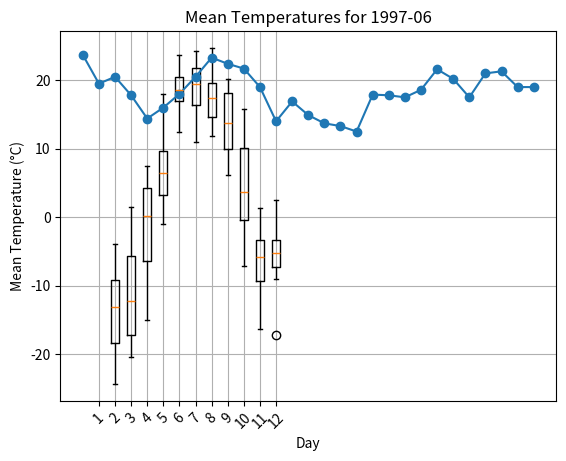

Here is the Python script that generated this plot:
#################################################################
# Description: Project - Part 3 - Plotting
# Author: Kwok Keung Lai
# Date: Oct 20, 2023
# Usage: This module create a boxplot and a line plot by using
#        matplotlib. The PlotOperation class require to initiate
#        with the weather data, which could be the data get from
#        the database, then it will have functions for plotting.
#################################################################
""" This module create a boxplot and a line plot by using
    matplotlib. The PlotOperation class require to initiate
    with the weather data, which could be the data get from
    the database, then it will have functions for plotting.
"""
import calendar
import matplotlib.pyplot as plt

class PlotOperations:
    """This class will be use for pop up diagrams."""
    def __init__(self, weather_data_arg):
        """Constructor - initiate with weather data."""
        self.weather_data = weather_data_arg

    def create_boxplot(self, start_year, end_year):
        """
        Create a boxplot of mean temperatures for each month within the date range.
        Args:
            start_year (str): The starting year for the date range (e.g., "2000").
            end_year (str): The ending year for the date range (e.g., "2020").
        """
        try:
            # Convert year strings to integers for comparison
            start_year = int(start_year)
            end_year = int(end_year)

            # Filter data based on the date range
            filtered_data = {
                date: daily_temps
                for date, daily_temps in self.weather_data.items()
                    if start_year <= int(date[:4]) <= end_year
            }

            # Extract mean temperatures for each month
            monthly_data = {month: [] for month in range(1, 13)}

            for date, daily_temps in filtered_data.items():
                month = int(date[5:7])  # Extract the month from the date
                mean_temp = daily_temps["Mean"]
                if mean_temp is not None:
                    monthly_data[month].append(mean_temp)

            # Prepare data for boxplot
            data_to_plot = [monthly_data[month] for month in range(1, 13)]

            # Create and display the boxplot
            plt.boxplot(data_to_plot)
            plt.xticks(range(1, 13), [str(month) for month in range(1, 13)])
            plt.xlabel("Month")
            plt.ylabel("Mean Temperature (°C)")
            plt.title(f"Mean Temperatures by Month ({start_year} to {end_year})")
            plt.show()
        except Exception as boxplot_error:
            print(f"Error creating boxplot: {boxplot_error}")

    def create_lineplot(self, year, month):
        """
        Create a line plot of daily mean temperatures for a specific year and month.
        Args:
            year (str): The year to plot data for (e.g., "2020").
            month (str): The month to plot data for (e.g., "1").
        """
        try:
            year_month = f"{year}-{month.zfill(2)}" # Convert year and month to "YYYY-MM" format
            self.create_lineplot_by_date(year_month)
        except Exception as lineplot_error:
            print(f"Error creating line plot: {lineplot_error}")

    def create_lineplot_by_date(self, year_month):
        """
        Create a line plot of daily mean temperatures for a specific date.
        Args:
            date (str): The date to plot data for in "YYYY-MM-DD" format.
        """
        try:
            # Filter data based on Year and Month.
            month_data = {key: value for key, value in self.weather_data.items() if key.startswith(year_month)}
            dates_data = []
            mean_temps = []

            if month_data:
                for date, daily_temps in month_data.items():
                    dates_data.append(date)
                    mean_temps.append(daily_temps["Mean"])

            # Create and display the line plot
                plt.plot(dates_data, mean_temps, marker='o', linestyle='-')
                plt.xlabel("Day")
                plt.ylabel("Mean Temperature (°C)")
                plt.title(f"Mean Temperatures for {year_month}")
                plt.xticks(rotation=45)
                plt.grid(True)
                plt.show()
            else:
                print(f"Data for the date {year_month} not found.")
        except Exception as lineplot_date_error:
            print(f"Error creating line plot by date: {lineplot_date_error}")

    def days_in_month(self, year_month):
        """Get the number of days of month."""
        try:
            year, month = map(int, year_month.split('-'))
            days = calendar.monthrange(year, month)[1]
            return days
        except Exception as days_in_month_error:
            print(f"Error getting the number of days in the month: {days_in_month_error}")

if __name__ == '__main__':
    # Example usage
    # daily_temps = {"Max": 12.0, "Min": 5.6, "Mean": 7.1}
    # weather_data = {
    #     "2018-06-01": {"Max": 12.0, "Min": 5.6, "Mean": 8.1},
    #     "2018-06-02": {"Max": 22.0, "Min": 15.6, "Mean": 9.1},
    #     "2018-06-03": {"Max": 32.0, "Min": 25.6, "Mean": 5.1},
    #     "2018-06-04": {"Max": 34.0, "Min": 35.6, "Mean": 15.1}


    #     # Add more dates and daily temperature data here
    # }

    weather_data = {'1997-12-01': {'Max': -1.6, 'Min': -4.8, 'Mean': -3.2}, '1997-12-02': {'Max': -2.7, 'Min': -4.0, 'Mean': -3.4}, '1997-12-03': {'Max': -2.4, 'Min': -8.4, 'Mean': -5.4}, '1997-12-04': {'Max': -6.4, 'Min': -8.4, 'Mean': -7.4}, '1997-12-05': {'Max': -4.1, 'Min': -7.4, 'Mean': -5.8}, '1997-12-06': {'Max': -3.4, 'Min': -9.9, 'Mean': -6.7}, '1997-12-07': {'Max': -3.7, 'Min': -5.6, 'Mean': -4.7}, '1997-12-08': {'Max': -4.1, 'Min': -7.8, 'Mean': -6.0}, '1997-12-09': {'Max': -4.2, 'Min': -7.9, 'Mean': -6.1}, '1997-12-10': {'Max': -3.1, 'Min': -15.0, 'Mean': -9.1}, '1997-12-11': {'Max': -3.2, 'Min': -14.7, 'Mean': -9.0}, '1997-12-12': {'Max': 1.6, 'Min': -5.1, 'Mean': -1.8}, '1997-12-13': {'Max': 0.7, 'Min': -7.8, 'Mean': -3.6}, '1997-12-14': {'Max': 5.2, 'Min': -5.4, 'Mean': -0.1}, '1997-12-15': {'Max': 5.3, 'Min': -0.4, 'Mean': 2.5}, '1997-12-16': {'Max': 1.5, 'Min': -7.8, 'Mean': -3.2}, '1997-12-17': {'Max': 3.8, 'Min': -5.5, 'Mean': -0.9}, '1997-12-18': {'Max': 3.1, 'Min': -5.6, 'Mean': -1.3}, '1997-12-19': {'Max': -4.4, 'Min': -12.3, 'Mean': -8.4}, '1997-12-20': {'Max': -1.4, 'Min': -12.9, 'Mean': -7.2}, '1997-12-21': {'Max': -1.2, 'Min': -7.0, 'Mean': -4.1}, '1997-12-22': {'Max': -0.9, 'Min': -7.6, 'Mean': -4.3}, '1997-12-23': {'Max': 1.6, 'Min': -8.5, 'Mean': -3.5}, '1997-12-24': {'Max': 1.0, 'Min': -7.6, 'Mean': -3.3}, '1997-12-25': {'Max': -0.5, 'Min': -9.8, 'Mean': -5.2}, '1997-12-26': {'Max': -1.5, 'Min': -14.1, 'Mean': -7.8}, '1997-12-27': {'Max': -3.4, 'Min': -8.8, 'Mean': -6.1}, '1997-12-28': {'Max': -6.1, 'Min': -9.1, 'Mean': -7.6}, '1997-12-29': {'Max': -6.6, 'Min': -9.1, 'Mean': -7.9}, '1997-12-30': {'Max': -9.1, 'Min': -25.2, 'Mean': -17.2}, '1997-12-31': {'Max': 5.3, 'Min': -25.2, 'Mean': None}, '1997-11-01': {'Max': 0.3, 'Min': -1.9, 'Mean': -0.8}, '1997-11-02': {'Max': -1.8, 'Min': -5.8, 'Mean': -3.8}, '1997-11-03': {'Max': -5.2, 'Min': -6.3, 'Mean': -5.8}, '1997-11-04': {'Max': -2.8, 'Min': -5.9, 'Mean': -4.4}, '1997-11-05': {'Max': -2.3, 'Min': -4.3, 'Mean': -3.3}, '1997-11-06': {'Max': -0.2, 'Min': -4.4, 'Mean': -2.3}, '1997-11-07': {'Max': 0.4, 'Min': -2.5, 'Mean': -1.1}, '1997-11-08': {'Max': 1.0, 'Min': -2.2, 'Mean': -0.6}, '1997-11-09': {'Max': -1.3, 'Min': -12.6, 'Mean': -7.0}, '1997-11-10': {'Max': -6.3, 'Min': -12.2, 'Mean': -9.3}, '1997-11-11': {'Max': -8.6, 'Min': -16.6, 'Mean': -12.6}, '1997-11-12': {'Max': -1.9, 'Min': -10.6, 'Mean': -6.3}, '1997-11-13': {'Max': -4.2, 'Min': -11.2, 'Mean': -7.7}, '1997-11-14': {'Max': -5.0, 'Min': -14.6, 'Mean': -9.8}, '1997-11-15': {'Max': -5.0, 'Min': -9.1, 'Mean': -7.1}, '1997-11-16': {'Max': -1.6, 'Min': -9.6, 'Mean': -5.6}, '1997-11-17': {'Max': -4.3, 'Min': -7.2, 'Mean': -5.8}, '1997-11-18': {'Max': -5.9, 'Min': -12.6, 'Mean': -9.3}, '1997-11-19': {'Max': -4.3, 'Min': -15.3, 'Mean': -9.8}, '1997-11-20': {'Max': -6.7, 'Min': -13.4, 'Mean': -10.1}, '1997-11-21': {'Max': -7.3, 'Min': -19.0, 'Mean': -13.2}, '1997-11-22': {'Max': -8.0, 'Min': -12.2, 'Mean': -10.1}, '1997-11-23': {'Max': -10.8, 'Min': -21.9, 'Mean': -16.4}, '1997-11-24': {'Max': 3.2, 'Min': -14.9, 'Mean': -5.9}, '1997-11-25': {'Max': 4.0, 'Min': -1.5, 'Mean': 1.3}, '1997-11-26': {'Max': 2.7, 'Min': -4.1, 'Mean': -0.7}, '1997-11-27': {'Max': 0.1, 'Min': -8.7, 'Mean': -4.3}, '1997-11-28': {'Max': 0.0, 'Min': -7.8, 'Mean': -3.9}, '1997-11-29': {'Max': 5.4, 'Min': -4.9, 'Mean': 0.3}, '1997-11-30': {'Max': 5.4, 'Min': -21.9, 'Mean': None}, '1997-10-01': {'Max': 26.3, 'Min': 5.0, 'Mean': 15.7}, '1997-10-02': {'Max': 24.5, 'Min': 4.3, 'Mean': 14.4}, '1997-10-03': {'Max': 19.6, 'Min': 9.6, 'Mean': 14.6}, '1997-10-04': {'Max': 18.8, 'Min': 5.7, 'Mean': 12.3}, '1997-10-05': {'Max': 17.7, 'Min': 5.5, 'Mean': 11.6}, '1997-10-06': {'Max': 12.8, 'Min': 0.4, 'Mean': 6.6}, '1997-10-07': {'Max': 19.0, 'Min': -0.7, 'Mean': 9.2}, '1997-10-08': {'Max': 22.9, 'Min': 6.1, 'Mean': 14.5}, '1997-10-09': {'Max': 6.1, 'Min': 0.0, 'Mean': 3.1}, '1997-10-10': {'Max': 12.7, 'Min': -2.7, 'Mean': 5.0}, '1997-10-11': {'Max': 20.5, 'Min': 11.0, 'Mean': 15.8}, '1997-10-12': {'Max': 17.3, 'Min': 0.9, 'Mean': 9.1}, '1997-10-13': {'Max': 3.5, 'Min': -0.2, 'Mean': 1.7}, '1997-10-14': {'Max': 8.0, 'Min': 0.4, 'Mean': 4.2}, '1997-10-15': {'Max': 8.4, 'Min': -2.7, 'Mean': 2.9}, '1997-10-16': {'Max': 12.2, 'Min': 0.6, 'Mean': 6.4}, '1997-10-17': {'Max': 15.3, 'Min': 5.2, 'Mean': 10.3}, '1997-10-18': {'Max': 8.7, 'Min': 2.4, 'Mean': 5.6}, '1997-10-19': {'Max': 3.6, 'Min': -2.7, 'Mean': 0.5}, '1997-10-20': {'Max': 2.6, 'Min': -3.8, 'Mean': -0.6}, '1997-10-21': {'Max': -2.2, 'Min': -4.4, 'Mean': -3.3}, '1997-10-22': {'Max': 0.0, 'Min': -5.1, 'Mean': -2.6}, '1997-10-23': {'Max': 1.4, 'Min': -4.5, 'Mean': -1.6}, '1997-10-24': {'Max': -1.9, 'Min': -7.6, 'Mean': -4.8}, '1997-10-25': {'Max': -0.7, 'Min': -10.3, 'Mean': -5.5}, '1997-10-26': {'Max': -2.4, 'Min': -12.0, 'Mean': -7.2}, '1997-10-27': {'Max': 5.8, 'Min': -5.8, 'Mean': 0.0}, '1997-10-28': {'Max': 7.5, 'Min': -2.1, 'Mean': 2.7}, '1997-10-29': {'Max': 4.6, 'Min': -6.4, 'Mean': -0.9}, '1997-10-30': {'Max': 4.6, 'Min': 0.2, 'Mean': 2.4}, '1997-10-31': {'Max': 26.3, 'Min': -12.0, 'Mean': None}, '1997-09-01': {'Max': 19.2, 'Min': 5.5, 'Mean': 12.4}, '1997-09-02': {'Max': 18.8, 'Min': 1.1, 'Mean': 10.0}, '1997-09-03': {'Max': 21.5, 'Min': 4.5, 'Mean': 13.0}, '1997-09-04': {'Max': 25.4, 'Min': 11.0, 'Mean': 18.2}, '1997-09-05': {'Max': 21.7, 'Min': 14.9, 'Mean': 18.3}, '1997-09-06': {'Max': 18.6, 'Min': 12.0, 'Mean': 15.3}, '1997-09-07': {'Max': 26.3, 'Min': 12.1, 'Mean': 19.2}, '1997-09-08': {'Max': 21.2, 'Min': 6.4, 'Mean': 13.8}, '1997-09-09': {'Max': 19.6, 'Min': 4.6, 'Mean': 12.1}, '1997-09-10': {'Max': 24.7, 'Min': 5.7, 'Mean': 15.2}, '1997-09-11': {'Max': 28.0, 'Min': 7.6, 'Mean': 17.8}, '1997-09-12': {'Max': 21.6, 'Min': 15.5, 'Mean': 18.6}, '1997-09-13': {'Max': 28.0, 'Min': 12.4, 'Mean': 20.2}, '1997-09-14': {'Max': 17.3, 'Min': 5.9, 'Mean': 11.6}, '1997-09-15': {'Max': 18.4, 'Min': 1.4, 'Mean': 9.9}, '1997-09-16': {'Max': 22.0, 'Min': 10.4, 'Mean': 16.2}, '1997-09-17': {'Max': 19.3, 'Min': 5.6, 'Mean': 12.5}, '1997-09-18': {'Max': 14.0, 'Min': 4.3, 'Mean': 9.2}, '1997-09-19': {'Max': 11.3, 'Min': 1.0, 'Mean': 6.2}, '1997-09-20': {'Max': 14.3, 'Min': -1.0, 'Mean': 6.7}, '1997-09-21': {'Max': 25.7, 'Min': 5.9, 'Mean': 15.8}, '1997-09-22': {'Max': 16.6, 'Min': 1.5, 'Mean': 9.1}, '1997-09-23': {'Max': 21.7, 'Min': -2.4, 'Mean': 9.7}, '1997-09-24': {'Max': 30.0, 'Min': 10.0, 'Mean': 20.0}, '1997-09-25': {'Max': 25.0, 'Min': 4.2, 'Mean': 14.6}, '1997-09-26': {'Max': 27.7, 'Min': 10.7, 'Mean': 19.2}, '1997-09-27': {'Max': 24.6, 'Min': 12.3, 'Mean': 18.5}, '1997-09-28': {'Max': 15.6, 'Min': 10.9, 'Mean': 13.3}, '1997-09-29': {'Max': 12.3, 'Min': 3.0, 'Mean': 7.7}, '1997-09-30': {'Max': 30.0, 'Min': -2.4, 'Mean': None}, '1997-08-01': {'Max': 29.1, 'Min': 13.2, 'Mean': 21.2}, '1997-08-02': {'Max': 25.5, 'Min': 11.2, 'Mean': 18.4}, '1997-08-03': {'Max': 27.3, 'Min': 11.9, 'Mean': 19.6}, '1997-08-04': {'Max': 25.7, 'Min': 9.3, 'Mean': 17.5}, '1997-08-05': {'Max': 26.4, 'Min': 12.7, 'Mean': 19.6}, '1997-08-06': {'Max': 30.2, 'Min': 12.2, 'Mean': 21.2}, '1997-08-07': {'Max': 32.8, 'Min': 16.6, 'Mean': 24.7}, '1997-08-08': {'Max': 29.6, 'Min': 16.6, 'Mean': 23.1}, '1997-08-09': {'Max': 18.6, 'Min': 6.4, 'Mean': 12.5}, '1997-08-10': {'Max': 20.9, 'Min': 6.0, 'Mean': 13.5}, '1997-08-11': {'Max': 24.4, 'Min': 9.2, 'Mean': 16.8}, '1997-08-12': {'Max': 18.7, 'Min': 4.8, 'Mean': 11.8}, '1997-08-13': {'Max': 22.4, 'Min': 3.4, 'Mean': 12.9}, '1997-08-14': {'Max': 25.9, 'Min': 11.5, 'Mean': 18.7}, '1997-08-15': {'Max': 16.1, 'Min': 13.6, 'Mean': 14.9}, '1997-08-16': {'Max': 17.4, 'Min': 6.8, 'Mean': 12.1}, '1997-08-17': {'Max': 19.7, 'Min': 8.1, 'Mean': 13.9}, '1997-08-18': {'Max': 21.7, 'Min': 11.3, 'Mean': 16.5}, '1997-08-19': {'Max': 16.9, 'Min': 12.0, 'Mean': 14.5}, '1997-08-20': {'Max': 22.0, 'Min': 8.7, 'Mean': 15.4}, '1997-08-21': {'Max': 22.4, 'Min': 6.7, 'Mean': 14.6}, '1997-08-22': {'Max': 23.7, 'Min': 7.0, 'Mean': 15.4}, '1997-08-23': {'Max': 27.2, 'Min': 14.5, 'Mean': 20.9}, '1997-08-24': {'Max': 28.5, 'Min': 10.0, 'Mean': 19.3}, '1997-08-25': {'Max': 27.8, 'Min': 15.6, 'Mean': 21.7}, '1997-08-26': {'Max': 26.5, 'Min': 10.4, 'Mean': 18.5}, '1997-08-27': {'Max': 23.4, 'Min': 9.9, 'Mean': 16.7}, '1997-08-28': {'Max': 21.1, 'Min': 13.5, 'Mean': 17.3}, '1997-08-29': {'Max': 23.1, 'Min': 14.9, 'Mean': 19.0}, '1997-08-30': {'Max': 26.3, 'Min': 13.7, 'Mean': 20.0}, '1997-08-31': {'Max': 32.8, 'Min': 3.4, 'Mean': None}, '1997-07-01': {'Max': 20.0, 'Min': 10.5, 'Mean': 15.3}, '1997-07-02': {'Max': 14.1, 'Min': 10.2, 'Mean': 12.2}, '1997-07-03': {'Max': 20.2, 'Min': 10.3, 'Mean': 15.3}, '1997-07-04': {'Max': 24.8, 'Min': 11.9, 'Mean': 18.4}, '1997-07-05': {'Max': 16.8, 'Min': 6.1, 'Mean': 11.5}, '1997-07-06': {'Max': 19.3, 'Min': 2.4, 'Mean': 10.9}, '1997-07-07': {'Max': 16.3, 'Min': 10.4, 'Mean': 13.4}, '1997-07-08': {'Max': 21.0, 'Min': 13.4, 'Mean': 17.2}, '1997-07-09': {'Max': 24.5, 'Min': 14.0, 'Mean': 19.3}, '1997-07-10': {'Max': 29.4, 'Min': 16.2, 'Mean': 22.8}, '1997-07-11': {'Max': 28.8, 'Min': 19.7, 'Mean': 24.3}, '1997-07-12': {'Max': 27.1, 'Min': 19.4, 'Mean': 23.3}, '1997-07-13': {'Max': 27.1, 'Min': 18.0, 'Mean': 22.6}, '1997-07-14': {'Max': 26.4, 'Min': 16.8, 'Mean': 21.6}, '1997-07-15': {'Max': 29.0, 'Min': 15.7, 'Mean': 22.4}, '1997-07-16': {'Max': 29.4, 'Min': 14.2, 'Mean': 21.8}, '1997-07-17': {'Max': 28.4, 'Min': 14.7, 'Mean': 21.6}, '1997-07-18': {'Max': 24.0, 'Min': 15.3, 'Mean': 19.7}, '1997-07-19': {'Max': 25.7, 'Min': 13.8, 'Mean': 19.8}, '1997-07-20': {'Max': 24.9, 'Min': 13.0, 'Mean': 19.0}, '1997-07-21': {'Max': 24.7, 'Min': 13.1, 'Mean': 18.9}, '1997-07-22': {'Max': 26.6, 'Min': 15.1, 'Mean': 20.9}, '1997-07-23': {'Max': 25.3, 'Min': 17.1, 'Mean': 21.2}, '1997-07-24': {'Max': 29.4, 'Min': 17.2, 'Mean': 23.3}, '1997-07-25': {'Max': 30.3, 'Min': 17.4, 'Mean': 23.9}, '1997-07-26': {'Max': 24.5, 'Min': 14.9, 'Mean': 19.7}, '1997-07-27': {'Max': 23.1, 'Min': 11.9, 'Mean': 17.5}, '1997-07-28': {'Max': 23.5, 'Min': 8.6, 'Mean': 16.1}, '1997-07-29': {'Max': 24.9, 'Min': 6.9, 'Mean': 15.9}, '1997-07-30': {'Max': 27.8, 'Min': 10.1, 'Mean': 19.0}, '1997-07-31': {'Max': 30.3, 'Min': 2.4, 'Mean': None}, '1997-06-01': {'Max': 30.5, 'Min': 16.8, 'Mean': 23.7}, '1997-06-02': {'Max': 22.5, 'Min': 16.5, 'Mean': 19.5}, '1997-06-03': {'Max': 26.6, 'Min': 14.4, 'Mean': 20.5}, '1997-06-04': {'Max': 25.0, 'Min': 10.5, 'Mean': 17.8}, '1997-06-05': {'Max': 20.8, 'Min': 8.0, 'Mean': 14.4}, '1997-06-06': {'Max': 24.9, 'Min': 7.0, 'Mean': 16.0}, '1997-06-07': {'Max': 25.6, 'Min': 10.4, 'Mean': 18.0}, '1997-06-08': {'Max': 27.4, 'Min': 13.6, 'Mean': 20.5}, '1997-06-09': {'Max': 30.6, 'Min': 16.0, 'Mean': 23.3}, '1997-06-10': {'Max': 30.6, 'Min': 14.1, 'Mean': 22.4}, '1997-06-11': {'Max': 29.5, 'Min': 13.9, 'Mean': 21.7}, '1997-06-12': {'Max': 27.4, 'Min': 10.5, 'Mean': 19.0}, '1997-06-13': {'Max': 21.3, 'Min': 6.7, 'Mean': 14.0}, '1997-06-14': {'Max': 28.9, 'Min': 4.9, 'Mean': 16.9}, '1997-06-15': {'Max': 20.2, 'Min': 9.6, 'Mean': 14.9}, '1997-06-16': {'Max': 21.4, 'Min': 5.9, 'Mean': 13.7}, '1997-06-17': {'Max': 19.0, 'Min': 7.5, 'Mean': 13.3}, '1997-06-18': {'Max': 22.0, 'Min': 3.0, 'Mean': 12.5}, '1997-06-19': {'Max': 22.2, 'Min': 13.6, 'Mean': 17.9}, '1997-06-20': {'Max': 25.3, 'Min': 10.3, 'Mean': 17.8}, '1997-06-21': {'Max': 25.9, 'Min': 9.0, 'Mean': 17.5}, '1997-06-22': {'Max': 26.9, 'Min': 10.2, 'Mean': 18.6}, '1997-06-23': {'Max': 26.7, 'Min': 16.5, 'Mean': 21.6}, '1997-06-24': {'Max': 25.0, 'Min': 15.3, 'Mean': 20.2}, '1997-06-25': {'Max': 22.7, 'Min': 12.2, 'Mean': 17.5}, '1997-06-26': {'Max': 28.5, 'Min': 13.4, 'Mean': 21.0}, '1997-06-27': {'Max': 29.6, 'Min': 12.9, 'Mean': 21.3}, '1997-06-28': {'Max': 28.8, 'Min': 9.1, 'Mean': 19.0}, '1997-06-29': {'Max': 26.2, 'Min': 11.7, 'Mean': 19.0}, '1997-06-30': {'Max': 30.6, 'Min': 3.0, 'Mean': None}, '1997-05-01': {'Max': 10.1, 'Min': -3.0, 'Mean': 3.6}, '1997-05-02': {'Max': 11.7, 'Min': -4.7, 'Mean': 3.5}, '1997-05-03': {'Max': 12.2, 'Min': -6.3, 'Mean': 3.0}, '1997-05-04': {'Max': 20.0, 'Min': 2.7, 'Mean': 11.4}, '1997-05-05': {'Max': 13.2, 'Min': -0.8, 'Mean': 6.2}, '1997-05-06': {'Max': 15.8, 'Min': -2.3, 'Mean': 6.8}, '1997-05-07': {'Max': 11.3, 'Min': 6.8, 'Mean': 9.1}, '1997-05-08': {'Max': 8.7, 'Min': -2.3, 'Mean': 3.2}, '1997-05-09': {'Max': 16.6, 'Min': -3.5, 'Mean': 6.6}, '1997-05-10': {'Max': 22.2, 'Min': 5.5, 'Mean': 13.9}, '1997-05-11': {'Max': 10.9, 'Min': 1.3, 'Mean': 6.1}, '1997-05-12': {'Max': 7.8, 'Min': -3.4, 'Mean': 2.2}, '1997-05-13': {'Max': 4.4, 'Min': -0.3, 'Mean': 2.1}, '1997-05-14': {'Max': 2.7, 'Min': -4.6, 'Mean': -1.0}, '1997-05-15': {'Max': 8.4, 'Min': -6.8, 'Mean': 0.8}, '1997-05-16': {'Max': 16.9, 'Min': 0.2, 'Mean': 8.6}, '1997-05-17': {'Max': 14.1, 'Min': -2.9, 'Mean': 5.6}, '1997-05-18': {'Max': 7.5, 'Min': 2.7, 'Mean': 5.1}, '1997-05-19': {'Max': 10.0, 'Min': -3.7, 'Mean': 3.2}, '1997-05-20': {'Max': 10.0, 'Min': -5.5, 'Mean': 2.3}, '1997-05-21': {'Max': 15.7, 'Min': -3.4, 'Mean': 6.2}, '1997-05-22': {'Max': 13.8, 'Min': 7.9, 'Mean': 10.9}, '1997-05-23': {'Max': 15.2, 'Min': 2.7, 'Mean': 9.0}, '1997-05-24': {'Max': 15.8, 'Min': 0.3, 'Mean': 8.1}, '1997-05-25': {'Max': 17.4, 'Min': 1.4, 'Mean': 9.4}, '1997-05-26': {'Max': 19.8, 'Min': -0.4, 'Mean': 9.7}, '1997-05-27': {'Max': 22.6, 'Min': 2.6, 'Mean': 12.6}, '1997-05-28': {'Max': 23.7, 'Min': 4.3, 'Mean': 14.0}, '1997-05-29': {'Max': 24.8, 'Min': 7.6, 'Mean': 16.2}, '1997-05-30': {'Max': 28.3, 'Min': 7.6, 'Mean': 18.0}, '1997-05-31': {'Max': 29.9, 'Min': -6.8, 'Mean': None}, '1997-04-01': {'Max': 7.0, 'Min': 1.8, 'Mean': 4.4}, '1997-04-02': {'Max': 2.9, 'Min': -0.5, 'Mean': 1.2}, '1997-04-03': {'Max': 5.8, 'Min': -1.0, 'Mean': 2.4}, '1997-04-04': {'Max': 2.5, 'Min': -4.9, 'Mean': -1.2}, '1997-04-05': {'Max': -4.9, 'Min': -11.1, 'Mean': -8.0}, '1997-04-06': {'Max': -11.0, 'Min': -15.0, 'Mean': -13.0}, '1997-04-07': {'Max': -11.9, 'Min': -16.6, 'Mean': -14.3}, '1997-04-08': {'Max': -10.4, 'Min': -19.5, 'Mean': -15.0}, '1997-04-09': {'Max': -8.0, 'Min': -21.7, 'Mean': -14.9}, '1997-04-10': {'Max': -1.9, 'Min': -17.2, 'Mean': -9.6}, '1997-04-11': {'Max': 2.4, 'Min': -15.9, 'Mean': -6.8}, '1997-04-12': {'Max': 1.3, 'Min': -12.6, 'Mean': -5.7}, '1997-04-13': {'Max': 3.4, 'Min': -10.6, 'Mean': -3.6}, '1997-04-14': {'Max': 2.8, 'Min': -2.4, 'Mean': 0.2}, '1997-04-15': {'Max': -0.7, 'Min': -8.3, 'Mean': -4.5}, '1997-04-16': {'Max': -0.4, 'Min': -12.3, 'Mean': -6.4}, '1997-04-17': {'Max': 3.4, 'Min': -4.8, 'Mean': -0.7}, '1997-04-18': {'Max': 8.0, 'Min': 0.6, 'Mean': 4.3}, '1997-04-19': {'Max': 10.1, 'Min': -1.5, 'Mean': 4.3}, '1997-04-20': {'Max': 8.6, 'Min': -1.7, 'Mean': 3.5}, '1997-04-21': {'Max': 9.0, 'Min': -2.4, 'Mean': 3.3}, '1997-04-22': {'Max': 10.2, 'Min': -1.7, 'Mean': 4.3}, '1997-04-23': {'Max': 12.4, 'Min': 1.4, 'Mean': 6.9}, '1997-04-24': {'Max': 13.9, 'Min': 1.0, 'Mean': 7.5}, '1997-04-25': {'Max': 10.9, 'Min': 1.4, 'Mean': 6.2}, '1997-04-26': {'Max': 10.6, 'Min': 2.2, 'Mean': 6.4}, '1997-04-27': {'Max': 11.0, 'Min': -1.8, 'Mean': 4.6}, '1997-04-28': {'Max': 12.8, 'Min': 1.3, 'Mean': 7.1}, '1997-04-29': {'Max': 2.6, 'Min': -4.1, 'Mean': -0.8}, '1997-04-30': {'Max': 13.9, 'Min': -21.7, 'Mean': None}, '1997-03-01': {'Max': -7.7, 'Min': -19.5, 'Mean': -13.6}, '1997-03-02': {'Max': -13.1, 'Min': -24.8, 'Mean': -19.0}, '1997-03-03': {'Max': -11.1, 'Min': -22.5, 'Mean': -16.8}, '1997-03-04': {'Max': -16.0, 'Min': -24.7, 'Mean': -20.4}, '1997-03-05': {'Max': -13.3, 'Min': -23.6, 'Mean': -18.5}, '1997-03-06': {'Max': -13.1, 'Min': -26.0, 'Mean': -19.6}, '1997-03-07': {'Max': -7.7, 'Min': -22.0, 'Mean': -14.9}, '1997-03-08': {'Max': -3.3, 'Min': -19.7, 'Mean': -11.5}, '1997-03-09': {'Max': -3.8, 'Min': -9.1, 'Mean': -6.5}, '1997-03-10': {'Max': -4.0, 'Min': -14.5, 'Mean': -9.3}, '1997-03-11': {'Max': -9.8, 'Min': -21.1, 'Mean': -15.5}, '1997-03-12': {'Max': -13.3, 'Min': -27.5, 'Mean': -20.4}, '1997-03-13': {'Max': -11.3, 'Min': -23.2, 'Mean': -17.3}, '1997-03-14': {'Max': -12.7, 'Min': -24.6, 'Mean': -18.7}, '1997-03-15': {'Max': -12.1, 'Min': -24.5, 'Mean': -18.3}, '1997-03-16': {'Max': -8.8, 'Min': -24.2, 'Mean': -16.5}, '1997-03-17': {'Max': -6.4, 'Min': -19.6, 'Mean': -13.0}, '1997-03-18': {'Max': -4.1, 'Min': -21.7, 'Mean': -12.9}, '1997-03-19': {'Max': -1.3, 'Min': -10.6, 'Mean': -6.0}, '1997-03-20': {'Max': 1.4, 'Min': -14.2, 'Mean': -6.4}, '1997-03-21': {'Max': 0.1, 'Min': -4.1, 'Mean': -2.0}, '1997-03-22': {'Max': -2.0, 'Min': -13.1, 'Mean': -7.6}, '1997-03-23': {'Max': -1.0, 'Min': -15.2, 'Mean': -8.1}, '1997-03-24': {'Max': 0.2, 'Min': -2.4, 'Mean': -1.1}, '1997-03-25': {'Max': 1.8, 'Min': -7.3, 'Mean': -2.8}, '1997-03-26': {'Max': 5.9, 'Min': -2.9, 'Mean': 1.5}, '1997-03-27': {'Max': 4.7, 'Min': -4.5, 'Mean': 0.1}, '1997-03-28': {'Max': 2.1, 'Min': -3.1, 'Mean': -0.5}, '1997-03-29': {'Max': 1.7, 'Min': -7.9, 'Mean': -3.1}, '1997-03-30': {'Max': -2.1, 'Min': -8.9, 'Mean': -5.5}, '1997-03-31': {'Max': 5.9, 'Min': -27.5, 'Mean': None}, '1997-02-01': {'Max': -7.7, 'Min': -11.4, 'Mean': -9.6}, '1997-02-02': {'Max': -10.0, 'Min': -14.0, 'Mean': -12.0}, '1997-02-03': {'Max': -4.5, 'Min': -13.0, 'Mean': -8.8}, '1997-02-04': {'Max': -5.2, 'Min': -6.5, 'Mean': -5.9}, '1997-02-05': {'Max': -3.9, 'Min': -8.6, 'Mean': -6.3}, '1997-02-06': {'Max': -3.9, 'Min': -22.2, 'Mean': -13.1}, '1997-02-07': {'Max': -6.8, 'Min': -26.2, 'Mean': -16.5}, '1997-02-08': {'Max': -4.2, 'Min': -13.2, 'Mean': -8.7}, '1997-02-09': {'Max': -7.0, 'Min': -17.4, 'Mean': -12.2}, '1997-02-10': {'Max': -11.9, 'Min': -23.0, 'Mean': -17.5}, '1997-02-11': {'Max': -9.2, 'Min': -27.5, 'Mean': -18.4}, '1997-02-12': {'Max': -17.4, 'Min': -31.4, 'Mean': -24.4}, '1997-02-13': {'Max': -5.3, 'Min': -17.4, 'Mean': -11.4}, '1997-02-14': {'Max': -11.4, 'Min': -23.7, 'Mean': -17.6}, '1997-02-15': {'Max': -16.5, 'Min': -30.4, 'Mean': -23.5}, '1997-02-16': {'Max': -10.9, 'Min': -31.1, 'Mean': -21.0}, '1997-02-17': {'Max': -1.3, 'Min': -11.0, 'Mean': -6.2}, '1997-02-18': {'Max': -6.1, 'Min': -18.4, 'Mean': -12.3}, '1997-02-19': {'Max': -4.6, 'Min': -22.4, 'Mean': -13.5}, '1997-02-20': {'Max': -1.5, 'Min': -15.5, 'Mean': -8.5}, '1997-02-21': {'Max': -10.8, 'Min': -19.4, 'Mean': -15.1}, '1997-02-22': {'Max': -12.4, 'Min': -25.4, 'Mean': -18.9}, '1997-02-23': {'Max': -14.4, 'Min': -27.2, 'Mean': -20.8}, '1997-02-24': {'Max': -9.7, 'Min': -31.6, 'Mean': -20.7}, '1997-02-25': {'Max': 3.1, 'Min': -11.0, 'Mean': -4.0}, '1997-02-26': {'Max': -3.2, 'Min': -19.8, 'Mean': -11.5}, '1997-02-27': {'Max': -11.5, 'Min': -25.2, 'Mean': -18.4}, '1997-02-28': {'Max': 3.1, 'Min': -31.6, 'Mean': None}}

    plotter = PlotOperations(weather_data)
    plotter.create_boxplot(1997, 2020)
    plotter.create_lineplot(year = "1997", month = "6")
